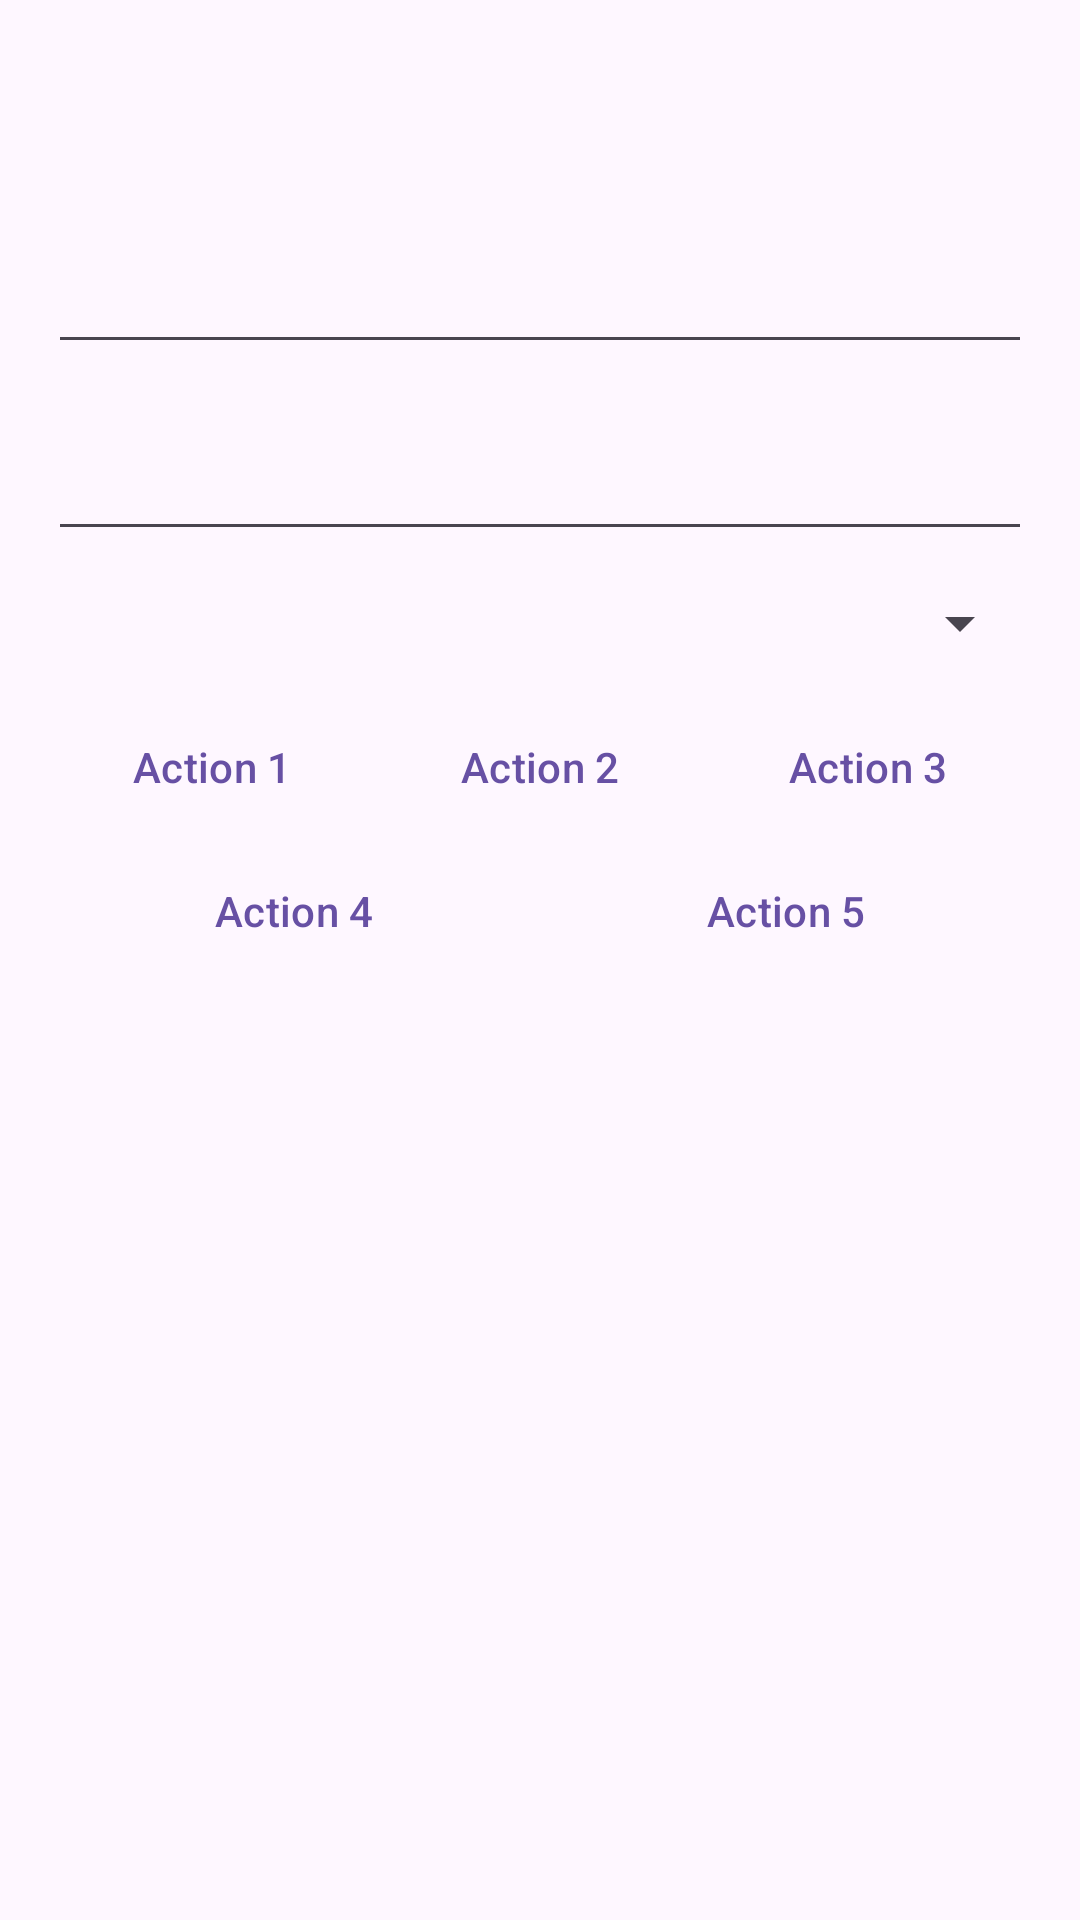

Reconstruct the res/layout file that produces this screen, plus the resources it refers to.
<!-- AndroidManifest.xml: application theme Theme.Harness -->
<!-- res/layout/activity_feature.xml -->
<?xml version="1.0" encoding="utf-8"?>
<LinearLayout xmlns:android="http://schemas.android.com/apk/res/android"
    android:layout_width="match_parent"
    android:layout_height="match_parent"
    android:orientation="vertical"
    android:padding="16dp">

    <com.google.android.material.appbar.MaterialToolbar
        android:id="@+id/toolbar"
        android:layout_width="match_parent"
        android:layout_height="?attr/actionBarSize" />

    <com.google.android.material.textfield.TextInputEditText
        android:id="@+id/input_primary"
        android:layout_width="match_parent"
        android:layout_height="wrap_content"
        android:singleLine="false"
        android:minLines="1" />

    <com.google.android.material.textfield.TextInputEditText
        android:id="@+id/input_secondary"
        android:layout_width="match_parent"
        android:layout_height="wrap_content"
        android:singleLine="false"
        android:minLines="2" />

    <Spinner
        android:id="@+id/spinner_option"
        android:layout_width="match_parent"
        android:layout_height="48dp" />

    <LinearLayout
        android:layout_width="match_parent"
        android:layout_height="wrap_content"
        android:orientation="horizontal">

        <com.google.android.material.button.MaterialButton
            android:id="@+id/btn_action_1"
            style="@style/Widget.Material3.Button.TextButton"
            android:layout_width="0dp"
            android:layout_height="wrap_content"
            android:layout_weight="1"
            android:minWidth="0dp"
            android:text="Action 1" />

        <com.google.android.material.button.MaterialButton
            android:id="@+id/btn_action_2"
            style="@style/Widget.Material3.Button.TextButton"
            android:layout_width="0dp"
            android:layout_height="wrap_content"
            android:layout_weight="1"
            android:minWidth="0dp"
            android:text="Action 2" />

        <com.google.android.material.button.MaterialButton
            android:id="@+id/btn_action_3"
            style="@style/Widget.Material3.Button.TextButton"
            android:layout_width="0dp"
            android:layout_height="wrap_content"
            android:layout_weight="1"
            android:minWidth="0dp"
            android:text="Action 3" />
    </LinearLayout>

    <LinearLayout
        android:layout_width="match_parent"
        android:layout_height="wrap_content"
        android:orientation="horizontal">

        <com.google.android.material.button.MaterialButton
            android:id="@+id/btn_action_4"
            style="@style/Widget.Material3.Button.TextButton"
            android:layout_width="0dp"
            android:layout_height="wrap_content"
            android:layout_weight="1"
            android:minWidth="0dp"
            android:text="Action 4" />

        <com.google.android.material.button.MaterialButton
            android:id="@+id/btn_action_5"
            style="@style/Widget.Material3.Button.TextButton"
            android:layout_width="0dp"
            android:layout_height="wrap_content"
            android:layout_weight="1"
            android:minWidth="0dp"
            android:text="Action 5" />
    </LinearLayout>

    <TextView
        android:id="@+id/txt_status"
        android:layout_width="match_parent"
        android:layout_height="wrap_content"
        android:paddingTop="8dp"
        android:paddingBottom="8dp"
        android:text="" />

    <androidx.recyclerview.widget.RecyclerView
        android:id="@+id/list_results"
        android:layout_width="match_parent"
        android:layout_height="0dp"
        android:layout_weight="1" />
</LinearLayout>
<!-- resources referenced by this layout -->
<resources>
  <style name="Theme.Harness" parent="Theme.Material3.Light.NoActionBar">
          <item name="android:windowLightStatusBar">true</item>
          <item name="android:windowActionModeOverlay">true</item>
          <item name="android:windowBackground">?android:colorBackground</item>
      </style>
</resources>
